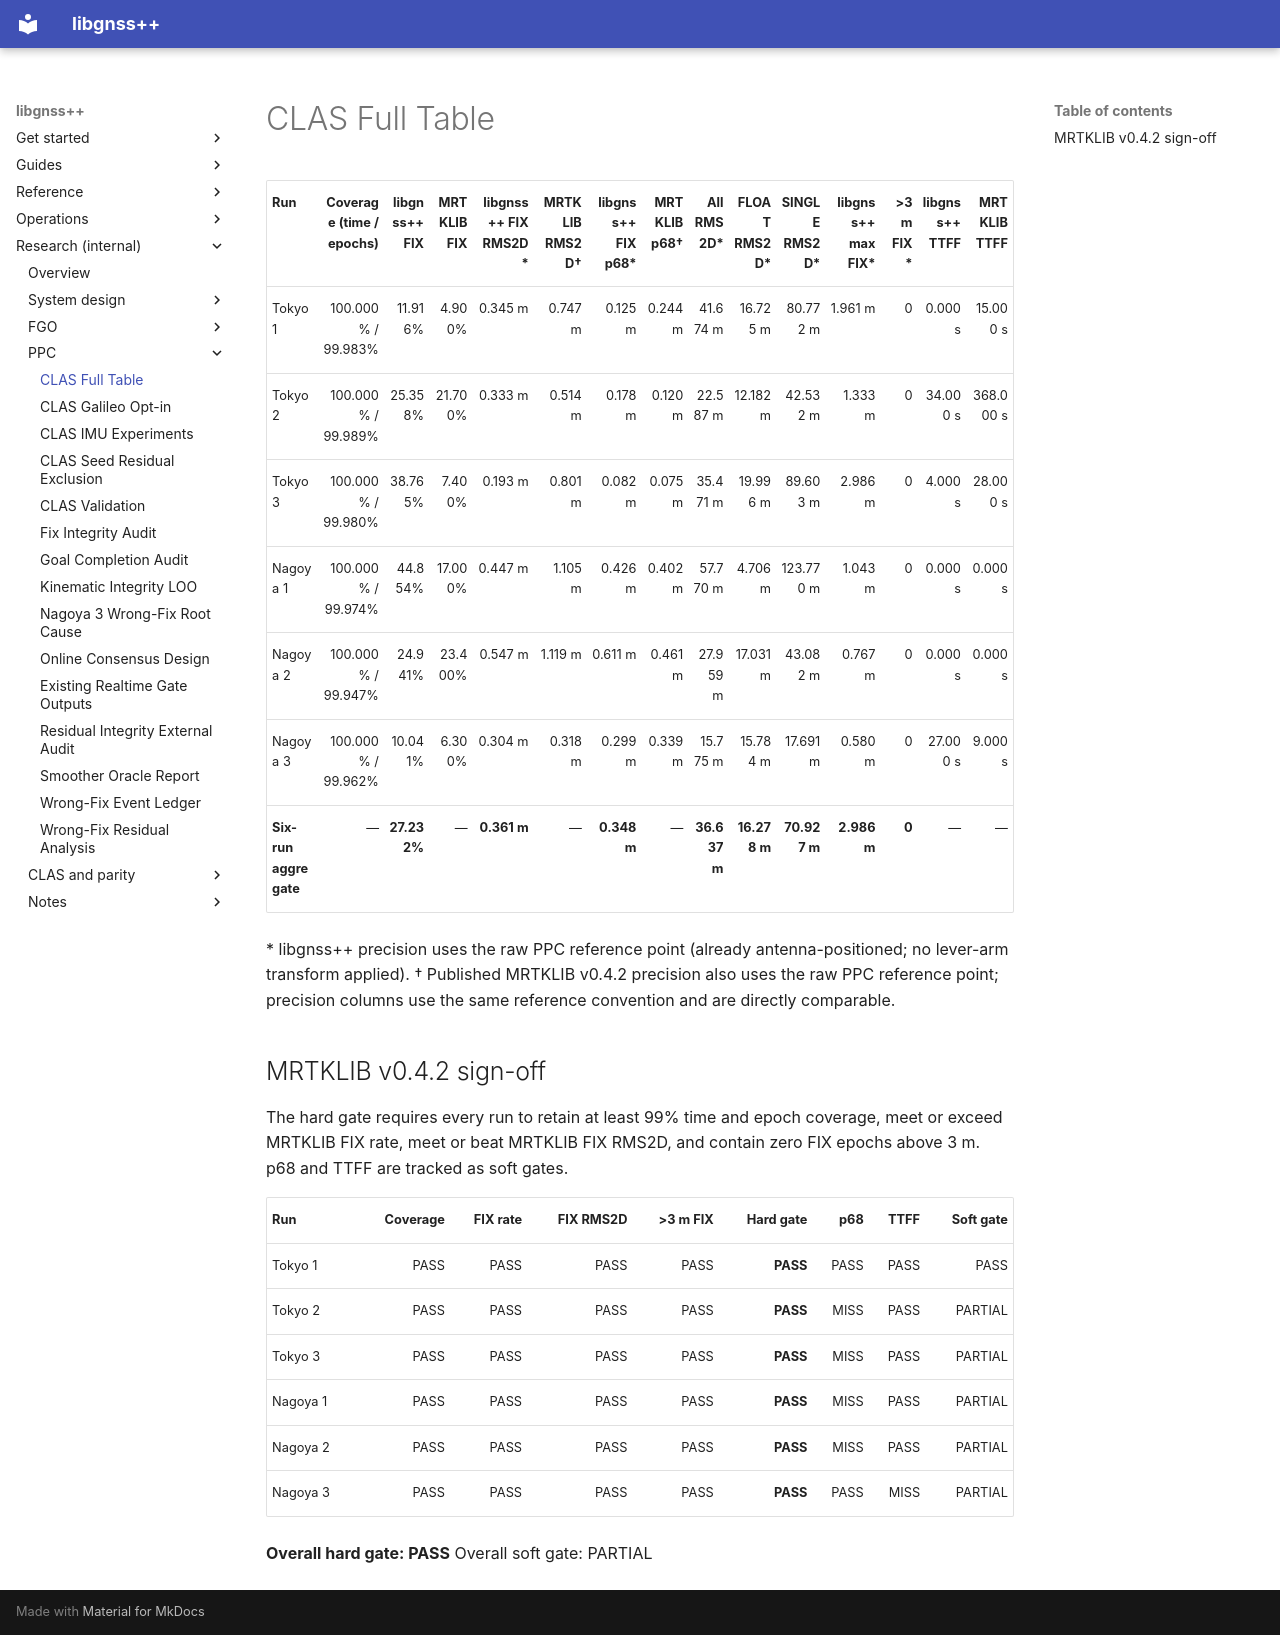

repository: rsasaki0109/gnssplusplus-library · page: ppc_clas_full_table/index.html · generator: mkdocs

| Run | Coverage (time / epochs) | libgnss++ FIX | MRTKLIB FIX | libgnss++ FIX RMS2D* | MRTKLIB RMS2D† | libgnss++ FIX p68* | MRTKLIB p68† | All RMS2D* | FLOAT RMS2D* | SINGLE RMS2D* | libgnss++ max FIX* | >3 m FIX* | libgnss++ TTFF | MRTKLIB TTFF |
|---|---:|---:|---:|---:|---:|---:|---:|---:|---:|---:|---:|---:|---:|---:|
| Tokyo 1 | 100.000% / 99.983% | 11.916% | 4.900% | 0.345 m | 0.747 m | 0.125 m | 0.244 m | 41.674 m | 16.725 m | 80.772 m | 1.961 m | 0 | 0.000 s | 15.000 s |
| Tokyo 2 | 100.000% / 99.989% | 25.358% | 21.700% | 0.333 m | 0.514 m | 0.178 m | 0.120 m | 22.587 m | 12.182 m | 42.532 m | 1.333 m | 0 | 34.000 s | 368.000 s |
| Tokyo 3 | 100.000% / 99.980% | 38.765% | 7.400% | 0.193 m | 0.801 m | 0.082 m | 0.075 m | 35.471 m | 19.996 m | 89.603 m | 2.986 m | 0 | 4.000 s | 28.000 s |
| Nagoya 1 | 100.000% / 99.974% | 44.854% | 17.000% | 0.447 m | 1.105 m | 0.426 m | 0.402 m | 57.770 m | 4.706 m | 123.770 m | 1.043 m | 0 | 0.000 s | 0.000 s |
| Nagoya 2 | 100.000% / 99.947% | 24.941% | 23.400% | 0.547 m | 1.119 m | 0.611 m | 0.461 m | 27.959 m | 17.031 m | 43.082 m | 0.767 m | 0 | 0.000 s | 0.000 s |
| Nagoya 3 | 100.000% / 99.962% | 10.041% | 6.300% | 0.304 m | 0.318 m | 0.299 m | 0.339 m | 15.775 m | 15.784 m | 17.691 m | 0.580 m | 0 | 27.000 s | 9.000 s |
| **Six-run aggregate** | — | **27.232%** | — | **0.361 m** | — | **0.348 m** | — | **36.637 m** | **16.278 m** | **70.927 m** | **2.986 m** | **0** | — | — |

\* libgnss++ precision uses the raw PPC reference point (already antenna-positioned; no lever-arm transform applied).
† Published MRTKLIB v0.4.2 precision also uses the raw PPC reference point; precision columns use the same reference convention and are directly comparable.

## MRTKLIB v0.4.2 sign-off

The hard gate requires every run to retain at least 99% time and epoch coverage, meet or exceed MRTKLIB FIX rate, meet or beat MRTKLIB FIX RMS2D, and contain zero FIX epochs above 3 m. p68 and TTFF are tracked as soft gates.

| Run | Coverage | FIX rate | FIX RMS2D | >3 m FIX | Hard gate | p68 | TTFF | Soft gate |
|---|---:|---:|---:|---:|---:|---:|---:|---:|
| Tokyo 1 | PASS | PASS | PASS | PASS | **PASS** | PASS | PASS | PASS |
| Tokyo 2 | PASS | PASS | PASS | PASS | **PASS** | MISS | PASS | PARTIAL |
| Tokyo 3 | PASS | PASS | PASS | PASS | **PASS** | MISS | PASS | PARTIAL |
| Nagoya 1 | PASS | PASS | PASS | PASS | **PASS** | MISS | PASS | PARTIAL |
| Nagoya 2 | PASS | PASS | PASS | PASS | **PASS** | MISS | PASS | PARTIAL |
| Nagoya 3 | PASS | PASS | PASS | PASS | **PASS** | PASS | MISS | PARTIAL |

**Overall hard gate: PASS**
Overall soft gate: PARTIAL
